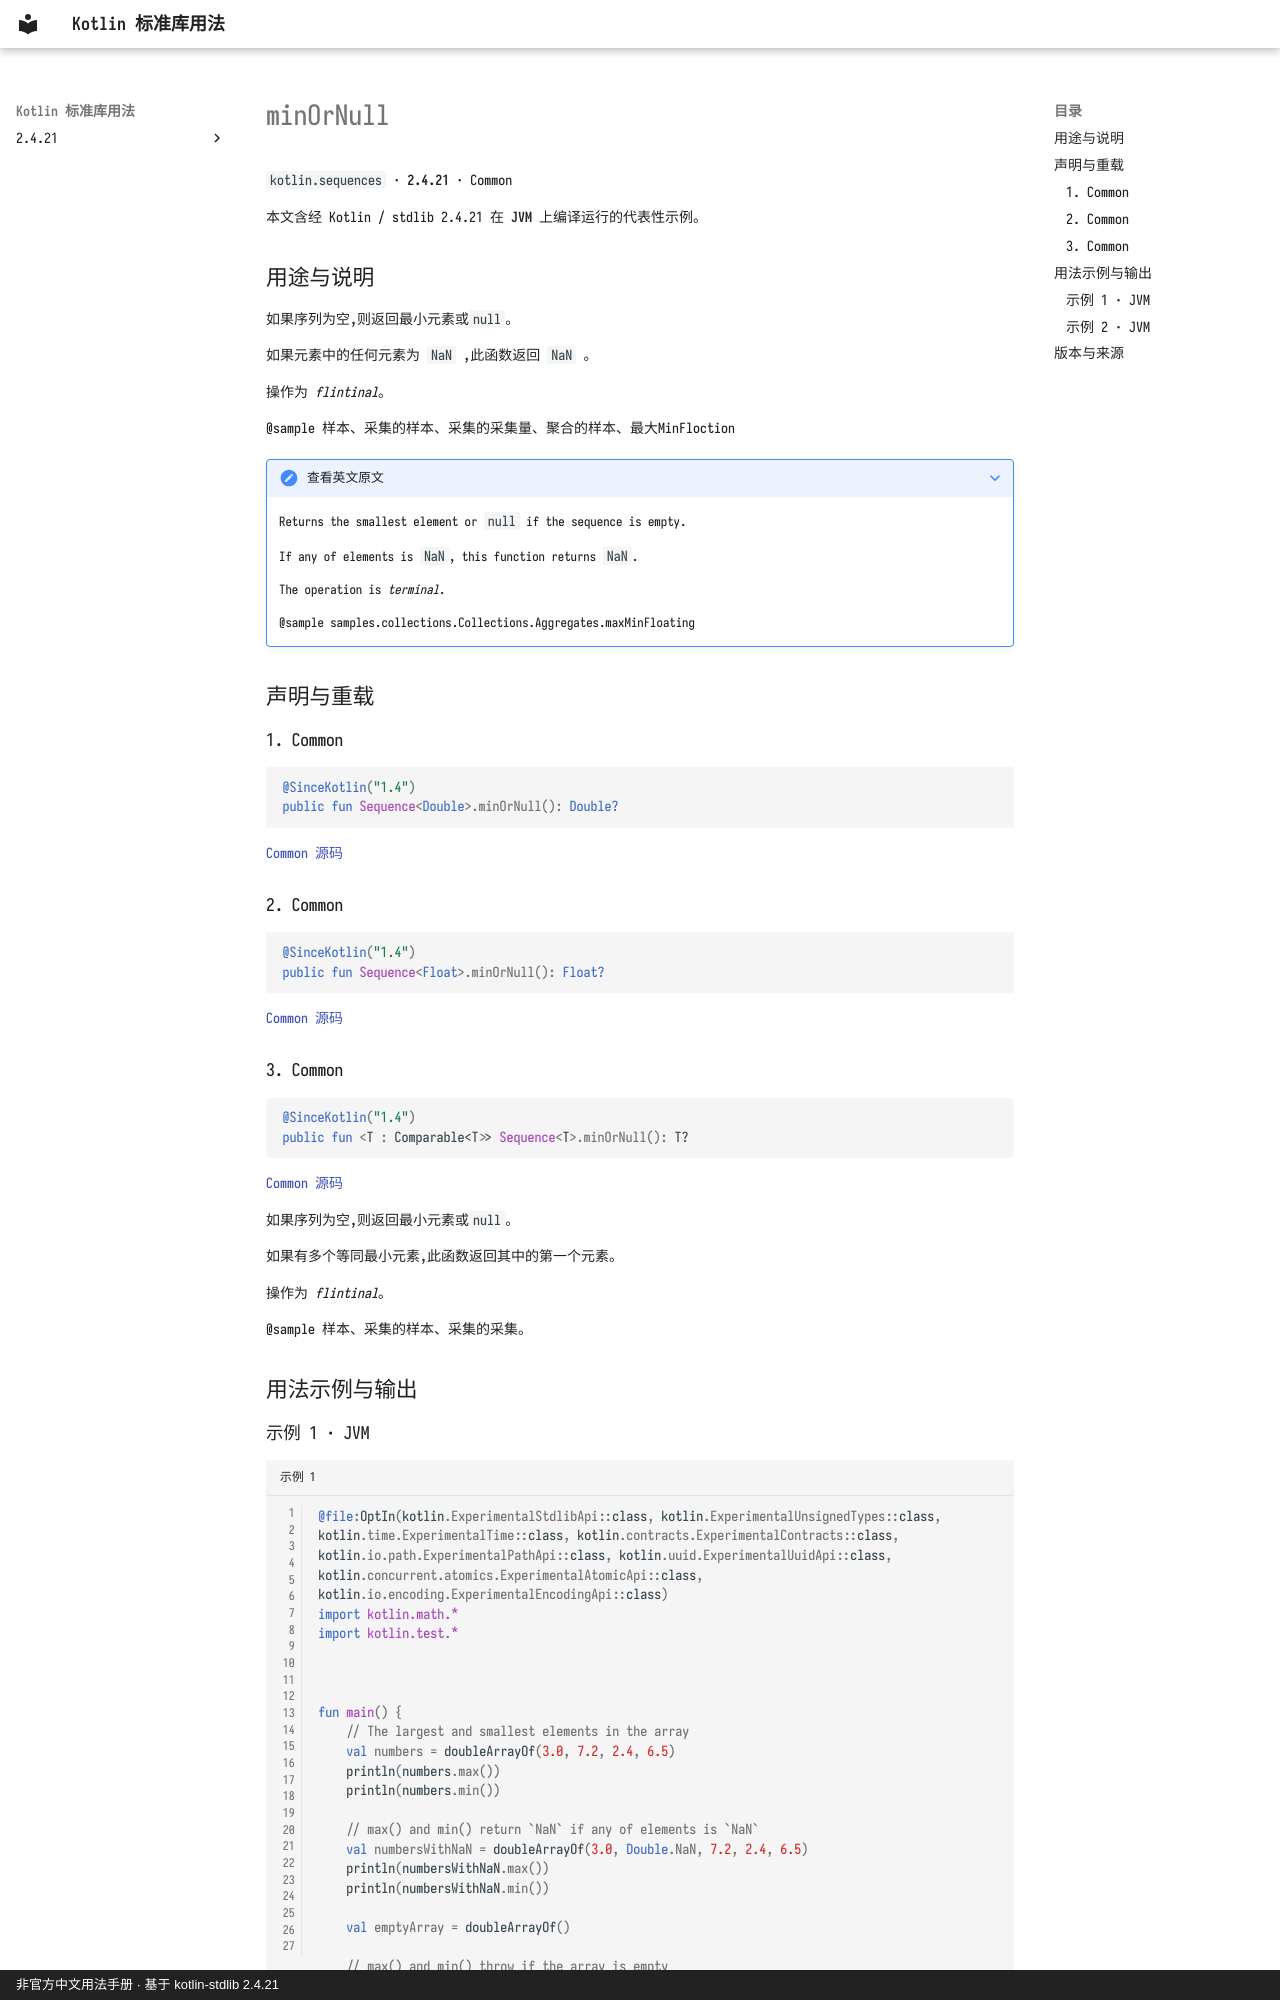

repository: oooooooko/kotlin-stdlib-docs · page: zh/api/kotlin.sequences/minornull--2ca98165/index.html · generator: mkdocs · copyright: 非官方中文用法手册 · 基于 kotlin-stdlib 2.4.21

# minOrNull

`kotlin.sequences` · **2.4.21** · Common

本文含经 Kotlin / stdlib 2.4.21 在 **JVM** 上编译运行的代表性示例。

## 用途与说明

如果序列为空,则返回最小元素或`null`。

如果元素中的任何元素为 `NaN` ,此函数返回 `NaN` 。

操作为 _flintinal_。

@sample 样本、采集的样本、采集的采集量、聚合的样本、最大MinFloction

??? note "查看英文原文"

    Returns the smallest element or `null` if the sequence is empty.
    
    If any of elements is `NaN`, this function returns `NaN`.
    
    The operation is _terminal_.
    
    @sample samples.collections.Collections.Aggregates.maxMinFloating

## 声明与重载

### 1. Common

```kotlin
@SinceKotlin("1.4")
public fun Sequence<Double>.minOrNull(): Double?
```

[Common 源码](https://github.com/JetBrains/kotlin/blob/v2.4.21/libraries/stdlib/common/src/generated/_Sequences.kt#L2478)

### 2. Common

```kotlin
@SinceKotlin("1.4")
public fun Sequence<Float>.minOrNull(): Float?
```

[Common 源码](https://github.com/JetBrains/kotlin/blob/v2.4.21/libraries/stdlib/common/src/generated/_Sequences.kt#L2499)

### 3. Common

```kotlin
@SinceKotlin("1.4")
public fun <T : Comparable<T>> Sequence<T>.minOrNull(): T?
```

[Common 源码](https://github.com/JetBrains/kotlin/blob/v2.4.21/libraries/stdlib/common/src/generated/_Sequences.kt#L2520)

如果序列为空,则返回最小元素或`null`。

如果有多个等同最小元素,此函数返回其中的第一个元素。

操作为 _flintinal_。

@sample 样本、采集的样本、采集的采集。

## 用法示例与输出
